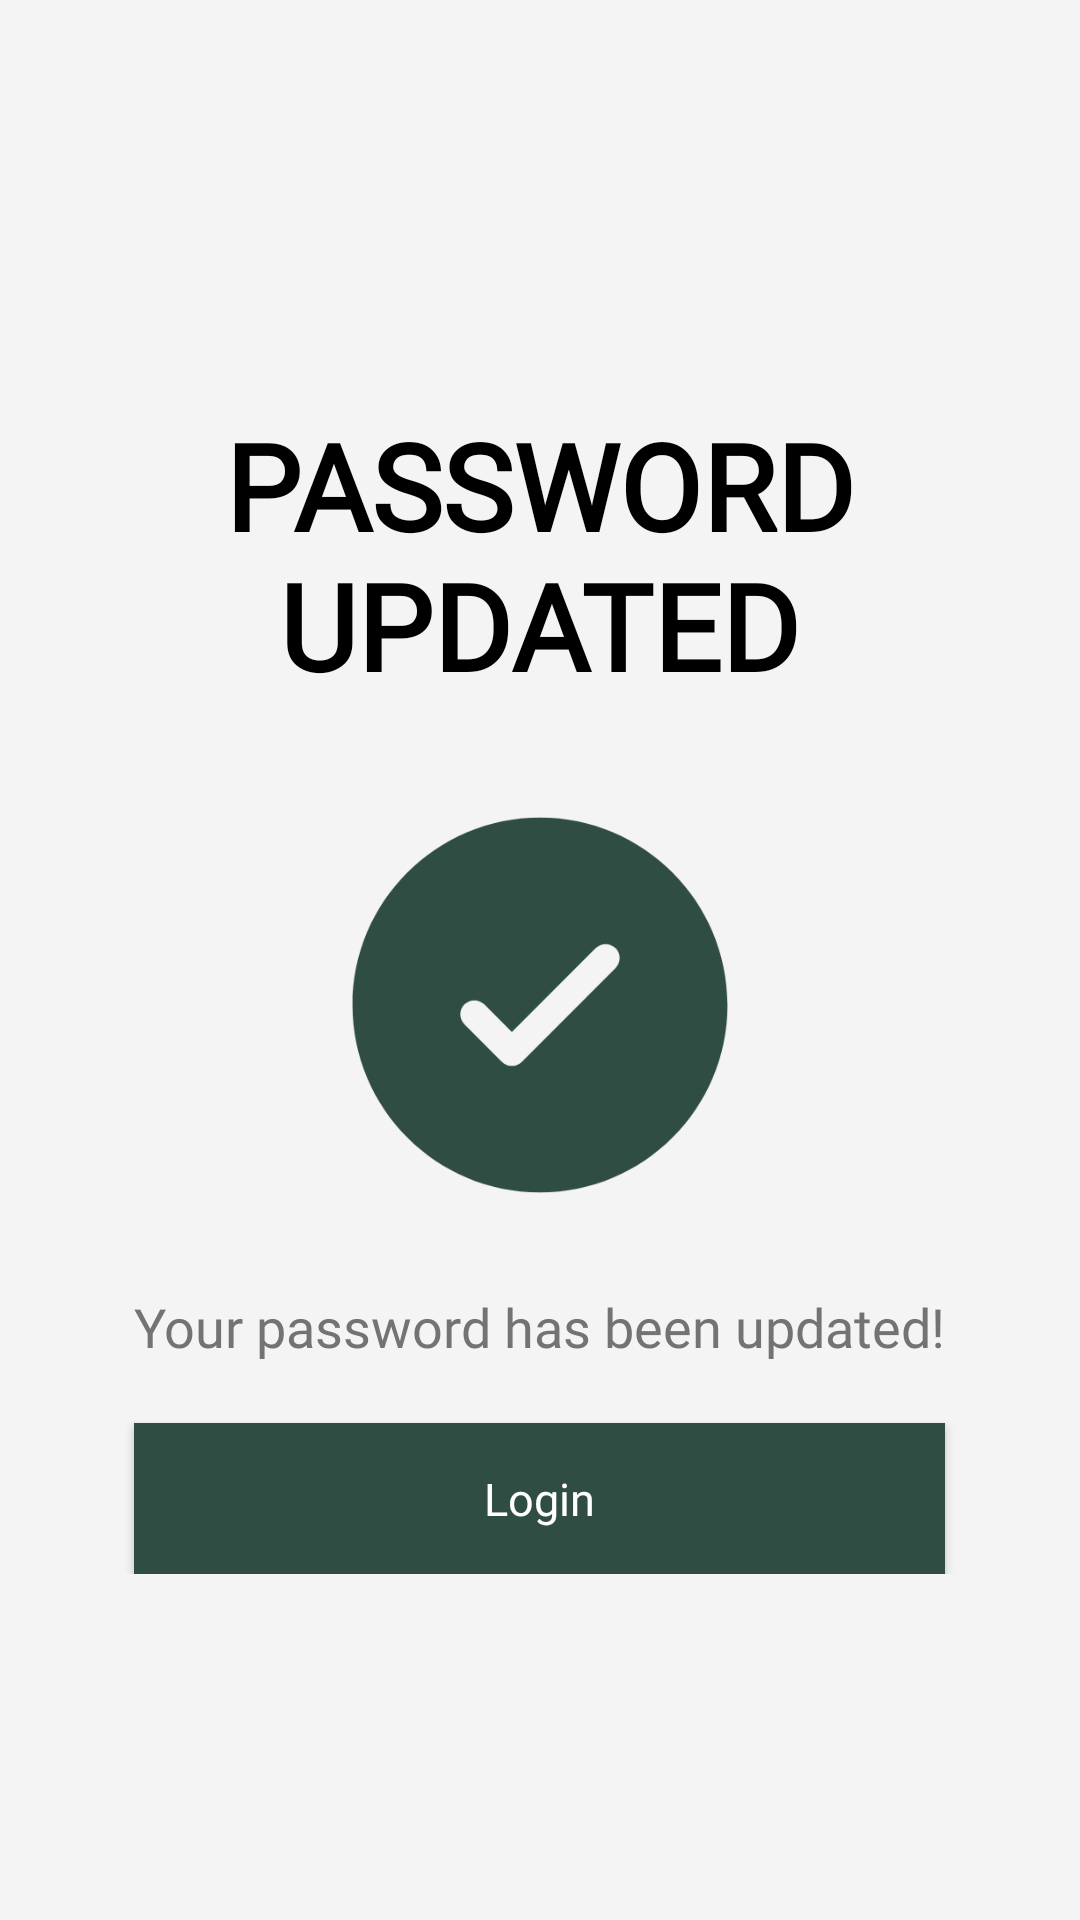

Layout XML and referenced resources for this Android screen:
<!-- AndroidManifest.xml: application theme Theme.Design.Light.NoActionBar -->
<!-- res/layout/activity_confirmed_changed_password.xml -->
<?xml version="1.0" encoding="utf-8"?>
<RelativeLayout xmlns:android="http://schemas.android.com/apk/res/android"
    xmlns:tools="http://schemas.android.com/tools"
    android:layout_width="match_parent"
    android:layout_height="match_parent"
    android:background="#F4F4F4">

    <RelativeLayout
        android:layout_width="match_parent"
        android:layout_height="wrap_content"
        android:layout_centerInParent="true">

        <TextView
            android:id="@+id/updatedPassTitle"
            android:layout_width="wrap_content"
            android:layout_height="wrap_content"
            android:text="PASSWORD UPDATED"
            android:layout_centerHorizontal="true"
            android:textColor="@color/black"
            android:textSize="40sp"
            android:gravity="center"
            android:textStyle="bold"
            android:layout_marginTop="20dp"
            android:fontFamily="@font/montserrat"
            android:layout_marginStart="15dp" />
        <ImageView
            android:id="@+id/passwordLogo"
            android:layout_width="150dp"
            android:layout_height="150dp"
            android:background="#F4F4F4"
            android:src="@drawable/circle_check_icon"
            android:scaleType="centerCrop"
            android:layout_centerHorizontal="true"
            android:layout_below="@+id/updatedPassTitle"
            android:layout_marginTop="25dp"
            android:contentDescription="Profile Picture"
            android:outlineProvider="background" />

        <TextView
            android:id="@+id/updatedPassLabel"
            android:layout_width="wrap_content"
            android:layout_height="wrap_content"
            android:text="Your password has been updated!"
            android:layout_centerHorizontal="true"
            android:textColor="#737373"
            android:textSize="18sp"
            android:layout_marginTop="20dp"
            android:fontFamily="@font/glacial_indifference_regular"
            android:layout_marginStart="15dp"
            android:layout_below="@+id/passwordLogo"/>

            <Button
                android:id="@+id/login_loginButton"
                android:layout_width="wrap_content"
                android:layout_height="wrap_content"
                android:layout_marginTop="20dp"
                android:layout_below="@+id/updatedPassLabel"
                android:layout_centerHorizontal="true"
                android:layout_alignEnd="@id/updatedPassLabel"
                android:layout_alignStart="@id/updatedPassLabel"
                android:background="@color/primary_darker"
                android:fontFamily="@font/spartan_medium"
                android:padding="15dp"
                android:text="Login"
                android:textColor="@color/white"
                android:textSize="15sp"
                android:textAllCaps="false"/>
    </RelativeLayout>
</RelativeLayout>
<!-- resources referenced by this layout -->
<resources>
  <color name="black">#FF000000</color>
  <color name="primary_darker">#2f4d43</color>
  <color name="white">#FFFFFFFF</color>
  <!-- drawable circle_check_icon: png bitmap (drawable, 19314 bytes) -->
</resources>
